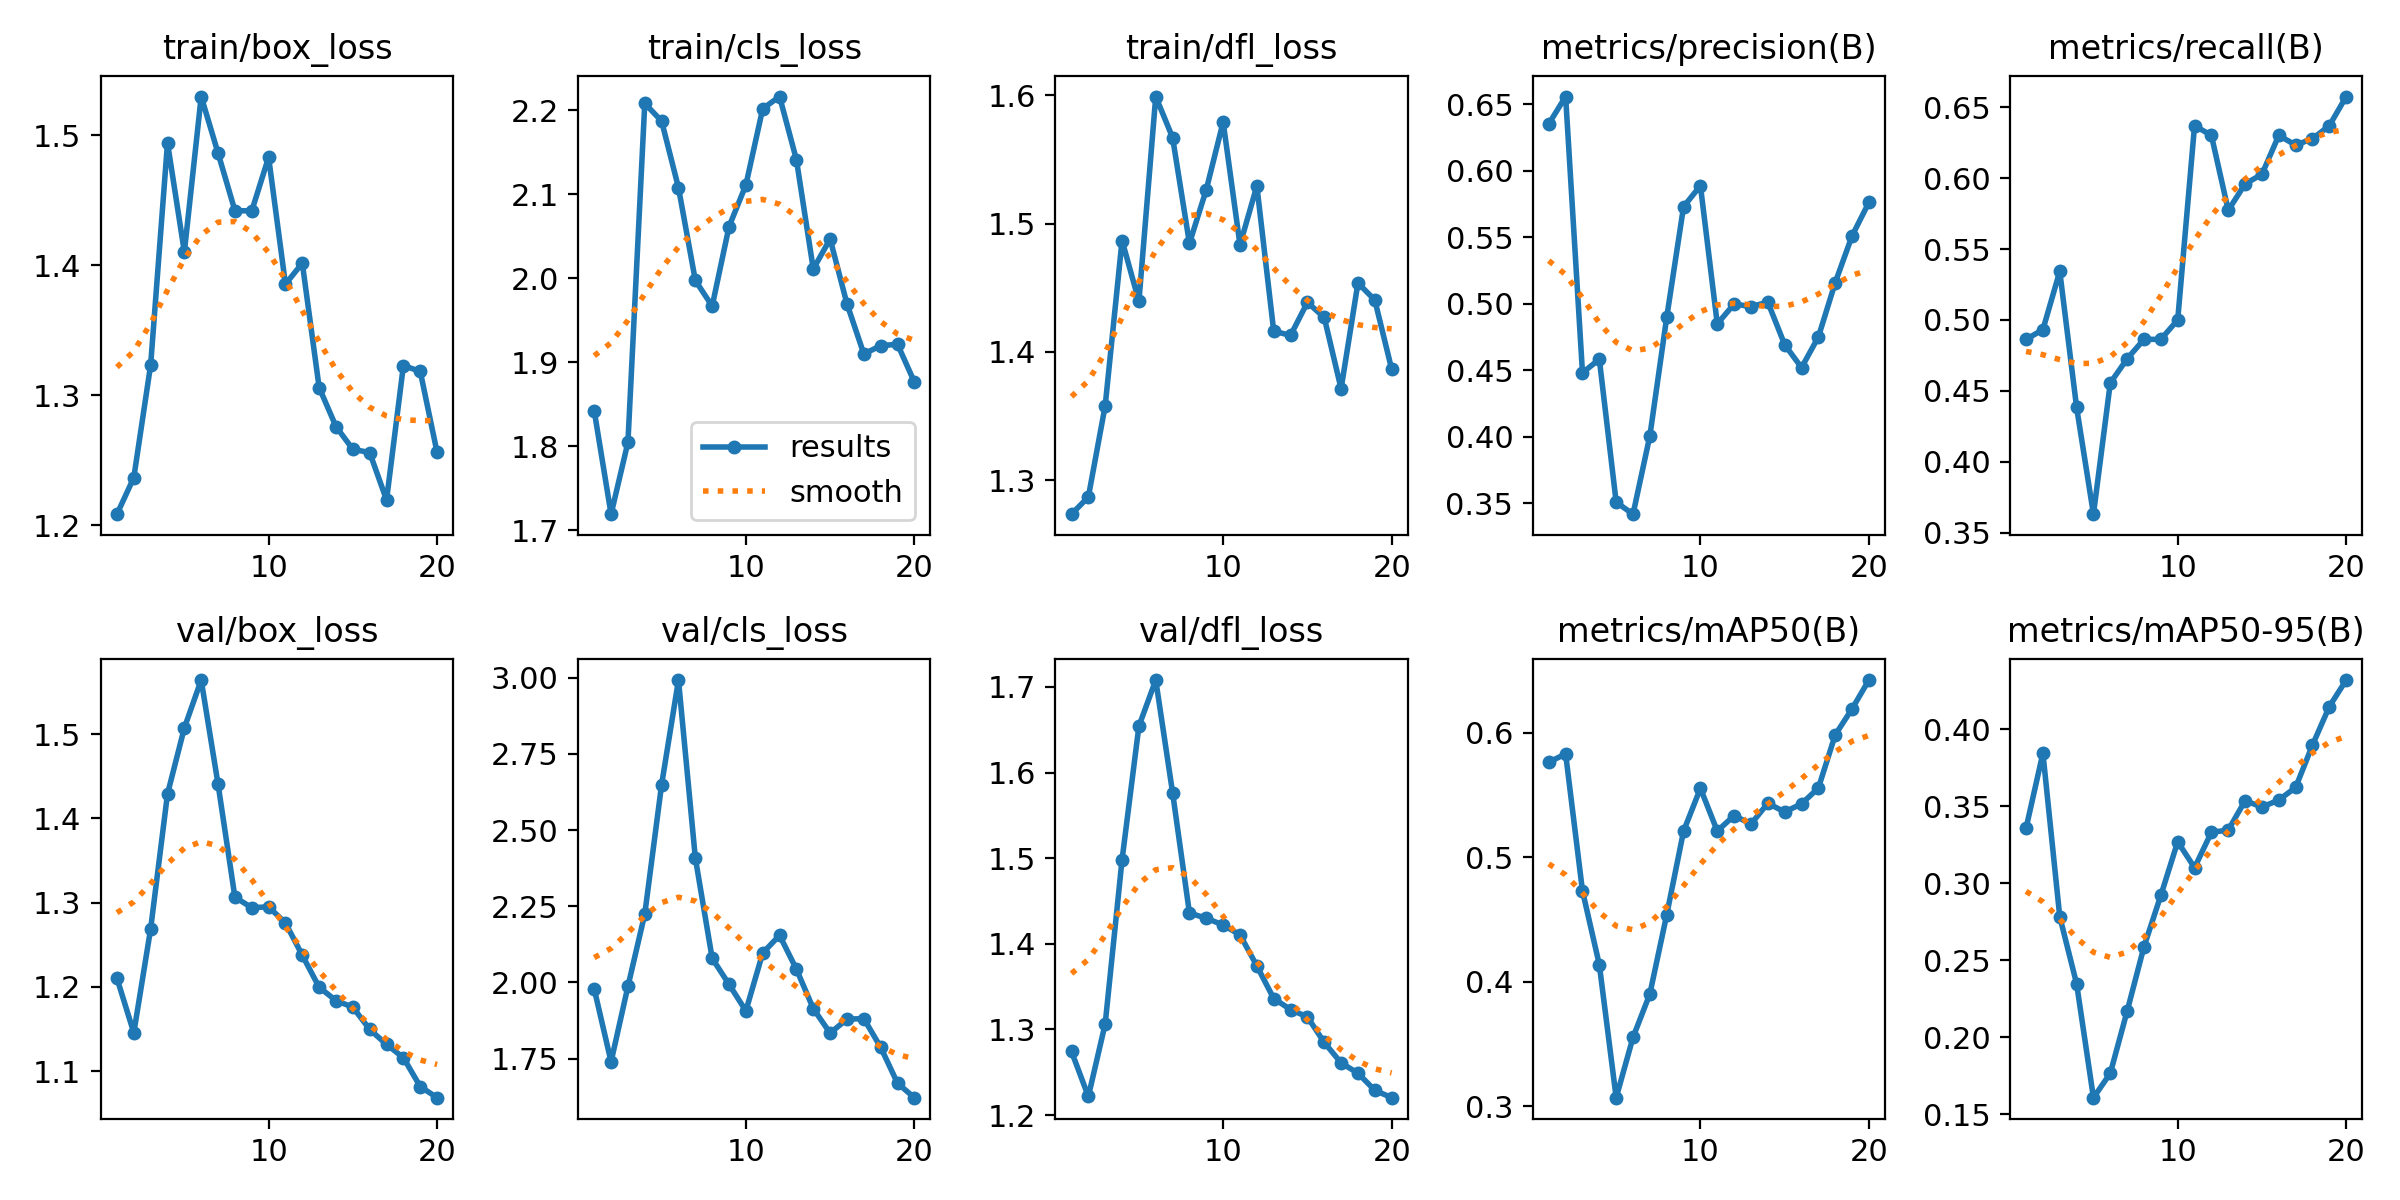

The data file committed next to this chart (first rows):
epoch, train/box_loss, train/cls_loss, train/dfl_loss, metrics/precision(B), metrics/recall(B), metrics/mAP50(B), metrics/mAP50-95(B), val/box_loss, val/cls_loss, val/dfl_loss, lr/pg0, lr/pg1, lr/pg2
1, 1.209, 1.842, 1.274, 0.6352, 0.4863, 0.5762, 0.3357, 1.21, 1.978, 1.274, 0.0006496, 0.0006496, 0.0006496
2, 1.237, 1.719, 1.287, 0.6557, 0.4931, 0.5828, 0.3845, 1.145, 1.74, 1.222, 0.001251, 0.001251, 0.001251
3, 1.323, 1.805, 1.358, 0.4482, 0.5343, 0.4729, 0.2782, 1.269, 1.987, 1.307, 0.001787, 0.001787, 0.001787
4, 1.494, 2.208, 1.487, 0.4583, 0.4384, 0.4137, 0.2347, 1.429, 2.224, 1.498, 0.001703, 0.001703, 0.001703
5, 1.41, 2.187, 1.44, 0.351, 0.363, 0.307, 0.1606, 1.507, 2.65, 1.654, 0.001604, 0.001604, 0.001604
6, 1.53, 2.108, 1.599, 0.3419, 0.4556, 0.3554, 0.1765, 1.564, 2.993, 1.708, 0.001505, 0.001505, 0.001505
7, 1.486, 1.998, 1.567, 0.4008, 0.4726, 0.3903, 0.2168, 1.441, 2.409, 1.576, 0.001406, 0.001406, 0.001406
8, 1.442, 1.967, 1.485, 0.4899, 0.4863, 0.4538, 0.2587, 1.306, 2.079, 1.436, 0.001307, 0.001307, 0.001307
9, 1.442, 2.062, 1.527, 0.573, 0.4863, 0.5209, 0.2921, 1.294, 1.994, 1.43, 0.001208, 0.001208, 0.001208
10, 1.483, 2.111, 1.579, 0.5887, 0.5, 0.5553, 0.3269, 1.295, 1.906, 1.422, 0.001109, 0.001109, 0.001109
11, 1.385, 2.202, 1.484, 0.4849, 0.637, 0.5209, 0.31, 1.276, 2.097, 1.411, 0.00101, 0.00101, 0.00101
12, 1.402, 2.217, 1.529, 0.4999, 0.6301, 0.5334, 0.3331, 1.238, 2.155, 1.374, 0.000911, 0.000911, 0.000911
13, 1.306, 2.141, 1.416, 0.4979, 0.5773, 0.5266, 0.3345, 1.2, 2.043, 1.336, 0.000812, 0.000812, 0.000812
14, 1.276, 2.011, 1.413, 0.5012, 0.5959, 0.5432, 0.3536, 1.184, 1.914, 1.323, 0.000713, 0.000713, 0.000713
15, 1.258, 2.047, 1.439, 0.4693, 0.6027, 0.5363, 0.3494, 1.176, 1.833, 1.315, 0.000614, 0.000614, 0.000614
16, 1.256, 1.97, 1.427, 0.452, 0.6301, 0.5427, 0.354, 1.149, 1.879, 1.285, 0.000515, 0.000515, 0.000515
17, 1.22, 1.91, 1.371, 0.4751, 0.6233, 0.5555, 0.3622, 1.132, 1.881, 1.261, 0.000416, 0.000416, 0.000416
18, 1.323, 1.92, 1.454, 0.5159, 0.6278, 0.5981, 0.3897, 1.116, 1.787, 1.249, 0.000317, 0.000317, 0.000317
19, 1.318, 1.922, 1.44, 0.5511, 0.637, 0.619, 0.4148, 1.082, 1.669, 1.229, 0.000218, 0.000218, 0.000218
20, 1.256, 1.877, 1.387, 0.5762, 0.6575, 0.6421, 0.432, 1.069, 1.621, 1.22, 0.000119, 0.000119, 0.000119
